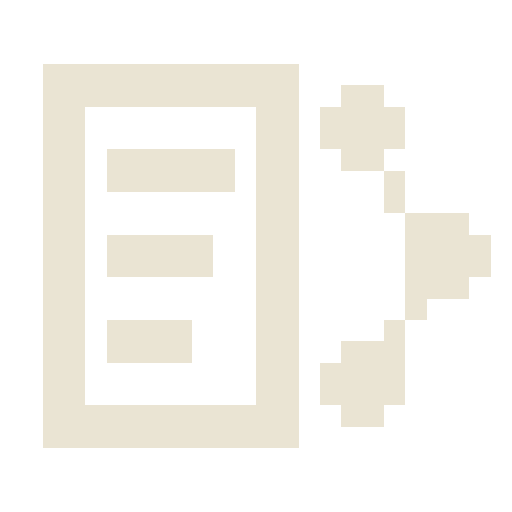
t = 0.00 s
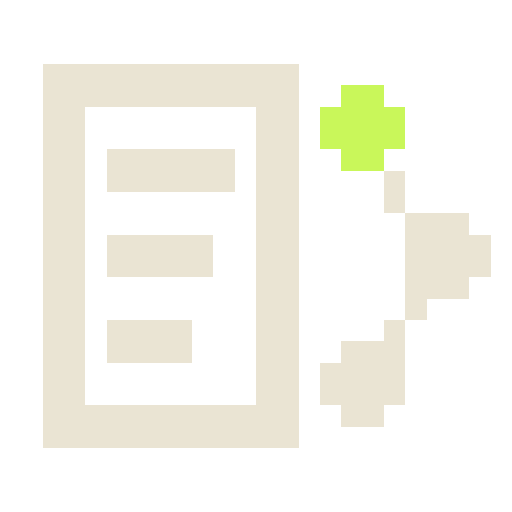
t = 0.25 s
t = 0.55 s: frame unchanged from t = 0.25 s, image omitted
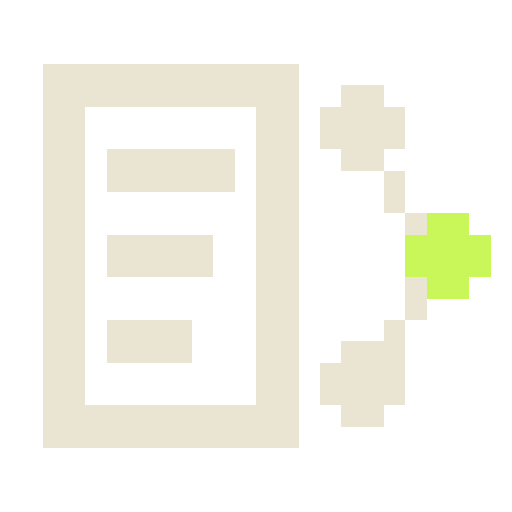
t = 0.80 s
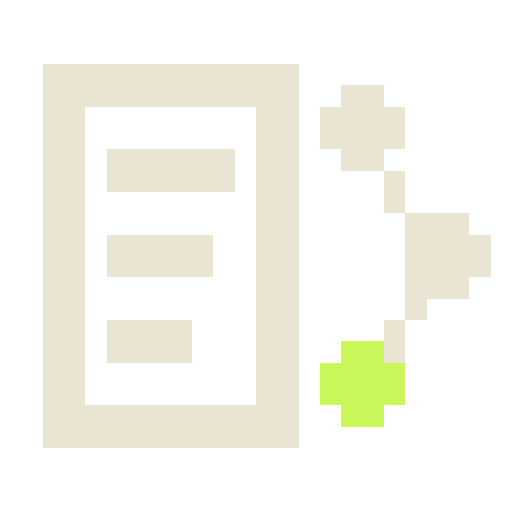
t = 1.05 s
t = 1.35 s: frame unchanged from t = 1.05 s, image omitted

The animated SVG that drew these frames (rendered in a browser with its animation timeline set to each time). Animation: 8 CSS @keyframes rules; one cycle of 1.60 s, repeats indefinitely.

<svg xmlns="http://www.w3.org/2000/svg" viewBox="0 0 24 24" width="24" height="24" color="#EAE4D3" shape-rendering="crispEdges" role="img" aria-labelledby="icon-title"><title id="icon-title">Gemma · tarea de texto</title><style>.frame{visibility:hidden;animation-duration:1600ms;animation-timing-function:steps(1,end);animation-iteration-count:infinite}.frame-0{visibility:visible}@keyframes sense-frame-0{0%,12.499%{visibility:visible}12.500%,100%{visibility:hidden}}
@keyframes sense-frame-1{0%,12.499%{visibility:hidden}12.5%,24.999%{visibility:visible}25.000%,100%{visibility:hidden}}
@keyframes sense-frame-2{0%,24.999%{visibility:hidden}25%,37.499%{visibility:visible}37.500%,100%{visibility:hidden}}
@keyframes sense-frame-3{0%,37.499%{visibility:hidden}37.5%,49.999%{visibility:visible}50.000%,100%{visibility:hidden}}
@keyframes sense-frame-4{0%,49.999%{visibility:hidden}50%,62.499%{visibility:visible}62.500%,100%{visibility:hidden}}
@keyframes sense-frame-5{0%,62.499%{visibility:hidden}62.5%,74.999%{visibility:visible}75.000%,100%{visibility:hidden}}
@keyframes sense-frame-6{0%,74.999%{visibility:hidden}75%,87.499%{visibility:visible}87.500%,100%{visibility:hidden}}
@keyframes sense-frame-7{0%,87.499%{visibility:hidden}87.5%,99.999%{visibility:visible}100%{visibility:hidden}}.frame-0{animation-name:sense-frame-0}.frame-1{animation-name:sense-frame-1}.frame-2{animation-name:sense-frame-2}.frame-3{animation-name:sense-frame-3}.frame-4{animation-name:sense-frame-4}.frame-5{animation-name:sense-frame-5}.frame-6{animation-name:sense-frame-6}.frame-7{animation-name:sense-frame-7}@media(prefers-reduced-motion:reduce){.frame{animation:none!important;visibility:hidden!important}.frame-0{visibility:visible!important}}</style><g class="frame frame-0"><rect x="2" y="3" width="12" height="1" fill="currentColor"/><rect x="2" y="4" width="12" height="1" fill="currentColor"/><rect x="16" y="4" width="2" height="1" fill="currentColor"/><rect x="2" y="5" width="2" height="1" fill="currentColor"/><rect x="12" y="5" width="2" height="1" fill="currentColor"/><rect x="15" y="5" width="4" height="1" fill="currentColor"/><rect x="2" y="6" width="2" height="1" fill="currentColor"/><rect x="12" y="6" width="2" height="1" fill="currentColor"/><rect x="15" y="6" width="4" height="1" fill="currentColor"/><rect x="2" y="7" width="2" height="1" fill="currentColor"/><rect x="5" y="7" width="6" height="1" fill="currentColor"/><rect x="12" y="7" width="2" height="1" fill="currentColor"/><rect x="16" y="7" width="2" height="1" fill="currentColor"/><rect x="2" y="8" width="2" height="1" fill="currentColor"/><rect x="5" y="8" width="6" height="1" fill="currentColor"/><rect x="12" y="8" width="2" height="1" fill="currentColor"/><rect x="18" y="8" width="1" height="1" fill="currentColor"/><rect x="2" y="9" width="2" height="1" fill="currentColor"/><rect x="12" y="9" width="2" height="1" fill="currentColor"/><rect x="18" y="9" width="1" height="1" fill="currentColor"/><rect x="2" y="10" width="2" height="1" fill="currentColor"/><rect x="12" y="10" width="2" height="1" fill="currentColor"/><rect x="19" y="10" width="3" height="1" fill="currentColor"/><rect x="2" y="11" width="2" height="1" fill="currentColor"/><rect x="5" y="11" width="5" height="1" fill="currentColor"/><rect x="12" y="11" width="2" height="1" fill="currentColor"/><rect x="19" y="11" width="4" height="1" fill="currentColor"/><rect x="2" y="12" width="2" height="1" fill="currentColor"/><rect x="5" y="12" width="5" height="1" fill="currentColor"/><rect x="12" y="12" width="2" height="1" fill="currentColor"/><rect x="19" y="12" width="4" height="1" fill="currentColor"/><rect x="2" y="13" width="2" height="1" fill="currentColor"/><rect x="12" y="13" width="2" height="1" fill="currentColor"/><rect x="19" y="13" width="3" height="1" fill="currentColor"/><rect x="2" y="14" width="2" height="1" fill="currentColor"/><rect x="12" y="14" width="2" height="1" fill="currentColor"/><rect x="19" y="14" width="1" height="1" fill="currentColor"/><rect x="2" y="15" width="2" height="1" fill="currentColor"/><rect x="5" y="15" width="4" height="1" fill="currentColor"/><rect x="12" y="15" width="2" height="1" fill="currentColor"/><rect x="18" y="15" width="1" height="1" fill="currentColor"/><rect x="2" y="16" width="2" height="1" fill="currentColor"/><rect x="5" y="16" width="4" height="1" fill="currentColor"/><rect x="12" y="16" width="2" height="1" fill="currentColor"/><rect x="16" y="16" width="3" height="1" fill="currentColor"/><rect x="2" y="17" width="2" height="1" fill="currentColor"/><rect x="12" y="17" width="2" height="1" fill="currentColor"/><rect x="15" y="17" width="4" height="1" fill="currentColor"/><rect x="2" y="18" width="2" height="1" fill="currentColor"/><rect x="12" y="18" width="2" height="1" fill="currentColor"/><rect x="15" y="18" width="4" height="1" fill="currentColor"/><rect x="2" y="19" width="12" height="1" fill="currentColor"/><rect x="16" y="19" width="2" height="1" fill="currentColor"/><rect x="2" y="20" width="12" height="1" fill="currentColor"/></g><g class="frame frame-1"><rect x="2" y="3" width="12" height="1" fill="currentColor"/><rect x="2" y="4" width="12" height="1" fill="currentColor"/><rect x="16" y="4" width="2" height="1" fill="#C9F75A" class="sense-accent"/><rect x="2" y="5" width="2" height="1" fill="currentColor"/><rect x="12" y="5" width="2" height="1" fill="currentColor"/><rect x="15" y="5" width="4" height="1" fill="#C9F75A" class="sense-accent"/><rect x="2" y="6" width="2" height="1" fill="currentColor"/><rect x="12" y="6" width="2" height="1" fill="currentColor"/><rect x="15" y="6" width="4" height="1" fill="#C9F75A" class="sense-accent"/><rect x="2" y="7" width="2" height="1" fill="currentColor"/><rect x="5" y="7" width="6" height="1" fill="currentColor"/><rect x="12" y="7" width="2" height="1" fill="currentColor"/><rect x="16" y="7" width="2" height="1" fill="#C9F75A" class="sense-accent"/><rect x="2" y="8" width="2" height="1" fill="currentColor"/><rect x="5" y="8" width="6" height="1" fill="currentColor"/><rect x="12" y="8" width="2" height="1" fill="currentColor"/><rect x="18" y="8" width="1" height="1" fill="currentColor"/><rect x="2" y="9" width="2" height="1" fill="currentColor"/><rect x="12" y="9" width="2" height="1" fill="currentColor"/><rect x="18" y="9" width="1" height="1" fill="currentColor"/><rect x="2" y="10" width="2" height="1" fill="currentColor"/><rect x="12" y="10" width="2" height="1" fill="currentColor"/><rect x="19" y="10" width="3" height="1" fill="currentColor"/><rect x="2" y="11" width="2" height="1" fill="currentColor"/><rect x="5" y="11" width="5" height="1" fill="currentColor"/><rect x="12" y="11" width="2" height="1" fill="currentColor"/><rect x="19" y="11" width="4" height="1" fill="currentColor"/><rect x="2" y="12" width="2" height="1" fill="currentColor"/><rect x="5" y="12" width="5" height="1" fill="currentColor"/><rect x="12" y="12" width="2" height="1" fill="currentColor"/><rect x="19" y="12" width="4" height="1" fill="currentColor"/><rect x="2" y="13" width="2" height="1" fill="currentColor"/><rect x="12" y="13" width="2" height="1" fill="currentColor"/><rect x="19" y="13" width="3" height="1" fill="currentColor"/><rect x="2" y="14" width="2" height="1" fill="currentColor"/><rect x="12" y="14" width="2" height="1" fill="currentColor"/><rect x="19" y="14" width="1" height="1" fill="currentColor"/><rect x="2" y="15" width="2" height="1" fill="currentColor"/><rect x="5" y="15" width="4" height="1" fill="currentColor"/><rect x="12" y="15" width="2" height="1" fill="currentColor"/><rect x="18" y="15" width="1" height="1" fill="currentColor"/><rect x="2" y="16" width="2" height="1" fill="currentColor"/><rect x="5" y="16" width="4" height="1" fill="currentColor"/><rect x="12" y="16" width="2" height="1" fill="currentColor"/><rect x="16" y="16" width="3" height="1" fill="currentColor"/><rect x="2" y="17" width="2" height="1" fill="currentColor"/><rect x="12" y="17" width="2" height="1" fill="currentColor"/><rect x="15" y="17" width="4" height="1" fill="currentColor"/><rect x="2" y="18" width="2" height="1" fill="currentColor"/><rect x="12" y="18" width="2" height="1" fill="currentColor"/><rect x="15" y="18" width="4" height="1" fill="currentColor"/><rect x="2" y="19" width="12" height="1" fill="currentColor"/><rect x="16" y="19" width="2" height="1" fill="currentColor"/><rect x="2" y="20" width="12" height="1" fill="currentColor"/></g><g class="frame frame-2"><rect x="2" y="3" width="12" height="1" fill="currentColor"/><rect x="2" y="4" width="12" height="1" fill="currentColor"/><rect x="16" y="4" width="2" height="1" fill="#C9F75A" class="sense-accent"/><rect x="2" y="5" width="2" height="1" fill="currentColor"/><rect x="12" y="5" width="2" height="1" fill="currentColor"/><rect x="15" y="5" width="4" height="1" fill="#C9F75A" class="sense-accent"/><rect x="2" y="6" width="2" height="1" fill="currentColor"/><rect x="12" y="6" width="2" height="1" fill="currentColor"/><rect x="15" y="6" width="4" height="1" fill="#C9F75A" class="sense-accent"/><rect x="2" y="7" width="2" height="1" fill="currentColor"/><rect x="5" y="7" width="6" height="1" fill="currentColor"/><rect x="12" y="7" width="2" height="1" fill="currentColor"/><rect x="16" y="7" width="2" height="1" fill="#C9F75A" class="sense-accent"/><rect x="2" y="8" width="2" height="1" fill="currentColor"/><rect x="5" y="8" width="6" height="1" fill="currentColor"/><rect x="12" y="8" width="2" height="1" fill="currentColor"/><rect x="18" y="8" width="1" height="1" fill="currentColor"/><rect x="2" y="9" width="2" height="1" fill="currentColor"/><rect x="12" y="9" width="2" height="1" fill="currentColor"/><rect x="18" y="9" width="1" height="1" fill="currentColor"/><rect x="2" y="10" width="2" height="1" fill="currentColor"/><rect x="12" y="10" width="2" height="1" fill="currentColor"/><rect x="19" y="10" width="3" height="1" fill="currentColor"/><rect x="2" y="11" width="2" height="1" fill="currentColor"/><rect x="5" y="11" width="5" height="1" fill="currentColor"/><rect x="12" y="11" width="2" height="1" fill="currentColor"/><rect x="19" y="11" width="4" height="1" fill="currentColor"/><rect x="2" y="12" width="2" height="1" fill="currentColor"/><rect x="5" y="12" width="5" height="1" fill="currentColor"/><rect x="12" y="12" width="2" height="1" fill="currentColor"/><rect x="19" y="12" width="4" height="1" fill="currentColor"/><rect x="2" y="13" width="2" height="1" fill="currentColor"/><rect x="12" y="13" width="2" height="1" fill="currentColor"/><rect x="19" y="13" width="3" height="1" fill="currentColor"/><rect x="2" y="14" width="2" height="1" fill="currentColor"/><rect x="12" y="14" width="2" height="1" fill="currentColor"/><rect x="19" y="14" width="1" height="1" fill="currentColor"/><rect x="2" y="15" width="2" height="1" fill="currentColor"/><rect x="5" y="15" width="4" height="1" fill="currentColor"/><rect x="12" y="15" width="2" height="1" fill="currentColor"/><rect x="18" y="15" width="1" height="1" fill="currentColor"/><rect x="2" y="16" width="2" height="1" fill="currentColor"/><rect x="5" y="16" width="4" height="1" fill="currentColor"/><rect x="12" y="16" width="2" height="1" fill="currentColor"/><rect x="16" y="16" width="3" height="1" fill="currentColor"/><rect x="2" y="17" width="2" height="1" fill="currentColor"/><rect x="12" y="17" width="2" height="1" fill="currentColor"/><rect x="15" y="17" width="4" height="1" fill="currentColor"/><rect x="2" y="18" width="2" height="1" fill="currentColor"/><rect x="12" y="18" width="2" height="1" fill="currentColor"/><rect x="15" y="18" width="4" height="1" fill="currentColor"/><rect x="2" y="19" width="12" height="1" fill="currentColor"/><rect x="16" y="19" width="2" height="1" fill="currentColor"/><rect x="2" y="20" width="12" height="1" fill="currentColor"/></g><g class="frame frame-3"><rect x="2" y="3" width="12" height="1" fill="currentColor"/><rect x="2" y="4" width="12" height="1" fill="currentColor"/><rect x="16" y="4" width="2" height="1" fill="currentColor"/><rect x="2" y="5" width="2" height="1" fill="currentColor"/><rect x="12" y="5" width="2" height="1" fill="currentColor"/><rect x="15" y="5" width="4" height="1" fill="currentColor"/><rect x="2" y="6" width="2" height="1" fill="currentColor"/><rect x="12" y="6" width="2" height="1" fill="currentColor"/><rect x="15" y="6" width="4" height="1" fill="currentColor"/><rect x="2" y="7" width="2" height="1" fill="currentColor"/><rect x="5" y="7" width="6" height="1" fill="currentColor"/><rect x="12" y="7" width="2" height="1" fill="currentColor"/><rect x="16" y="7" width="2" height="1" fill="currentColor"/><rect x="2" y="8" width="2" height="1" fill="currentColor"/><rect x="5" y="8" width="6" height="1" fill="currentColor"/><rect x="12" y="8" width="2" height="1" fill="currentColor"/><rect x="18" y="8" width="1" height="1" fill="currentColor"/><rect x="2" y="9" width="2" height="1" fill="currentColor"/><rect x="12" y="9" width="2" height="1" fill="currentColor"/><rect x="18" y="9" width="1" height="1" fill="currentColor"/><rect x="2" y="10" width="2" height="1" fill="currentColor"/><rect x="12" y="10" width="2" height="1" fill="currentColor"/><rect x="19" y="10" width="1" height="1" fill="currentColor"/><rect x="20" y="10" width="2" height="1" fill="#C9F75A" class="sense-accent"/><rect x="2" y="11" width="2" height="1" fill="currentColor"/><rect x="5" y="11" width="5" height="1" fill="currentColor"/><rect x="12" y="11" width="2" height="1" fill="currentColor"/><rect x="19" y="11" width="4" height="1" fill="#C9F75A" class="sense-accent"/><rect x="2" y="12" width="2" height="1" fill="currentColor"/><rect x="5" y="12" width="5" height="1" fill="currentColor"/><rect x="12" y="12" width="2" height="1" fill="currentColor"/><rect x="19" y="12" width="4" height="1" fill="#C9F75A" class="sense-accent"/><rect x="2" y="13" width="2" height="1" fill="currentColor"/><rect x="12" y="13" width="2" height="1" fill="currentColor"/><rect x="19" y="13" width="1" height="1" fill="currentColor"/><rect x="20" y="13" width="2" height="1" fill="#C9F75A" class="sense-accent"/><rect x="2" y="14" width="2" height="1" fill="currentColor"/><rect x="12" y="14" width="2" height="1" fill="currentColor"/><rect x="19" y="14" width="1" height="1" fill="currentColor"/><rect x="2" y="15" width="2" height="1" fill="currentColor"/><rect x="5" y="15" width="4" height="1" fill="currentColor"/><rect x="12" y="15" width="2" height="1" fill="currentColor"/><rect x="18" y="15" width="1" height="1" fill="currentColor"/><rect x="2" y="16" width="2" height="1" fill="currentColor"/><rect x="5" y="16" width="4" height="1" fill="currentColor"/><rect x="12" y="16" width="2" height="1" fill="currentColor"/><rect x="16" y="16" width="3" height="1" fill="currentColor"/><rect x="2" y="17" width="2" height="1" fill="currentColor"/><rect x="12" y="17" width="2" height="1" fill="currentColor"/><rect x="15" y="17" width="4" height="1" fill="currentColor"/><rect x="2" y="18" width="2" height="1" fill="currentColor"/><rect x="12" y="18" width="2" height="1" fill="currentColor"/><rect x="15" y="18" width="4" height="1" fill="currentColor"/><rect x="2" y="19" width="12" height="1" fill="currentColor"/><rect x="16" y="19" width="2" height="1" fill="currentColor"/><rect x="2" y="20" width="12" height="1" fill="currentColor"/></g><g class="frame frame-4"><rect x="2" y="3" width="12" height="1" fill="currentColor"/><rect x="2" y="4" width="12" height="1" fill="currentColor"/><rect x="16" y="4" width="2" height="1" fill="currentColor"/><rect x="2" y="5" width="2" height="1" fill="currentColor"/><rect x="12" y="5" width="2" height="1" fill="currentColor"/><rect x="15" y="5" width="4" height="1" fill="currentColor"/><rect x="2" y="6" width="2" height="1" fill="currentColor"/><rect x="12" y="6" width="2" height="1" fill="currentColor"/><rect x="15" y="6" width="4" height="1" fill="currentColor"/><rect x="2" y="7" width="2" height="1" fill="currentColor"/><rect x="5" y="7" width="6" height="1" fill="currentColor"/><rect x="12" y="7" width="2" height="1" fill="currentColor"/><rect x="16" y="7" width="2" height="1" fill="currentColor"/><rect x="2" y="8" width="2" height="1" fill="currentColor"/><rect x="5" y="8" width="6" height="1" fill="currentColor"/><rect x="12" y="8" width="2" height="1" fill="currentColor"/><rect x="18" y="8" width="1" height="1" fill="currentColor"/><rect x="2" y="9" width="2" height="1" fill="currentColor"/><rect x="12" y="9" width="2" height="1" fill="currentColor"/><rect x="18" y="9" width="1" height="1" fill="currentColor"/><rect x="2" y="10" width="2" height="1" fill="currentColor"/><rect x="12" y="10" width="2" height="1" fill="currentColor"/><rect x="19" y="10" width="1" height="1" fill="currentColor"/><rect x="20" y="10" width="2" height="1" fill="#C9F75A" class="sense-accent"/><rect x="2" y="11" width="2" height="1" fill="currentColor"/><rect x="5" y="11" width="5" height="1" fill="currentColor"/><rect x="12" y="11" width="2" height="1" fill="currentColor"/><rect x="19" y="11" width="4" height="1" fill="#C9F75A" class="sense-accent"/><rect x="2" y="12" width="2" height="1" fill="currentColor"/><rect x="5" y="12" width="5" height="1" fill="currentColor"/><rect x="12" y="12" width="2" height="1" fill="currentColor"/><rect x="19" y="12" width="4" height="1" fill="#C9F75A" class="sense-accent"/><rect x="2" y="13" width="2" height="1" fill="currentColor"/><rect x="12" y="13" width="2" height="1" fill="currentColor"/><rect x="19" y="13" width="1" height="1" fill="currentColor"/><rect x="20" y="13" width="2" height="1" fill="#C9F75A" class="sense-accent"/><rect x="2" y="14" width="2" height="1" fill="currentColor"/><rect x="12" y="14" width="2" height="1" fill="currentColor"/><rect x="19" y="14" width="1" height="1" fill="currentColor"/><rect x="2" y="15" width="2" height="1" fill="currentColor"/><rect x="5" y="15" width="4" height="1" fill="currentColor"/><rect x="12" y="15" width="2" height="1" fill="currentColor"/><rect x="18" y="15" width="1" height="1" fill="currentColor"/><rect x="2" y="16" width="2" height="1" fill="currentColor"/><rect x="5" y="16" width="4" height="1" fill="currentColor"/><rect x="12" y="16" width="2" height="1" fill="currentColor"/><rect x="16" y="16" width="3" height="1" fill="currentColor"/><rect x="2" y="17" width="2" height="1" fill="currentColor"/><rect x="12" y="17" width="2" height="1" fill="currentColor"/><rect x="15" y="17" width="4" height="1" fill="currentColor"/><rect x="2" y="18" width="2" height="1" fill="currentColor"/><rect x="12" y="18" width="2" height="1" fill="currentColor"/><rect x="15" y="18" width="4" height="1" fill="currentColor"/><rect x="2" y="19" width="12" height="1" fill="currentColor"/><rect x="16" y="19" width="2" height="1" fill="currentColor"/><rect x="2" y="20" width="12" height="1" fill="currentColor"/></g><g class="frame frame-5"><rect x="2" y="3" width="12" height="1" fill="currentColor"/><rect x="2" y="4" width="12" height="1" fill="currentColor"/><rect x="16" y="4" width="2" height="1" fill="currentColor"/><rect x="2" y="5" width="2" height="1" fill="currentColor"/><rect x="12" y="5" width="2" height="1" fill="currentColor"/><rect x="15" y="5" width="4" height="1" fill="currentColor"/><rect x="2" y="6" width="2" height="1" fill="currentColor"/><rect x="12" y="6" width="2" height="1" fill="currentColor"/><rect x="15" y="6" width="4" height="1" fill="currentColor"/><rect x="2" y="7" width="2" height="1" fill="currentColor"/><rect x="5" y="7" width="6" height="1" fill="currentColor"/><rect x="12" y="7" width="2" height="1" fill="currentColor"/><rect x="16" y="7" width="2" height="1" fill="currentColor"/><rect x="2" y="8" width="2" height="1" fill="currentColor"/><rect x="5" y="8" width="6" height="1" fill="currentColor"/><rect x="12" y="8" width="2" height="1" fill="currentColor"/><rect x="18" y="8" width="1" height="1" fill="currentColor"/><rect x="2" y="9" width="2" height="1" fill="currentColor"/><rect x="12" y="9" width="2" height="1" fill="currentColor"/><rect x="18" y="9" width="1" height="1" fill="currentColor"/><rect x="2" y="10" width="2" height="1" fill="currentColor"/><rect x="12" y="10" width="2" height="1" fill="currentColor"/><rect x="19" y="10" width="3" height="1" fill="currentColor"/><rect x="2" y="11" width="2" height="1" fill="currentColor"/><rect x="5" y="11" width="5" height="1" fill="currentColor"/><rect x="12" y="11" width="2" height="1" fill="currentColor"/><rect x="19" y="11" width="4" height="1" fill="currentColor"/><rect x="2" y="12" width="2" height="1" fill="currentColor"/><rect x="5" y="12" width="5" height="1" fill="currentColor"/><rect x="12" y="12" width="2" height="1" fill="currentColor"/><rect x="19" y="12" width="4" height="1" fill="currentColor"/><rect x="2" y="13" width="2" height="1" fill="currentColor"/><rect x="12" y="13" width="2" height="1" fill="currentColor"/><rect x="19" y="13" width="3" height="1" fill="currentColor"/><rect x="2" y="14" width="2" height="1" fill="currentColor"/><rect x="12" y="14" width="2" height="1" fill="currentColor"/><rect x="19" y="14" width="1" height="1" fill="currentColor"/><rect x="2" y="15" width="2" height="1" fill="currentColor"/><rect x="5" y="15" width="4" height="1" fill="currentColor"/><rect x="12" y="15" width="2" height="1" fill="currentColor"/><rect x="18" y="15" width="1" height="1" fill="currentColor"/><rect x="2" y="16" width="2" height="1" fill="currentColor"/><rect x="5" y="16" width="4" height="1" fill="currentColor"/><rect x="12" y="16" width="2" height="1" fill="currentColor"/><rect x="16" y="16" width="2" height="1" fill="#C9F75A" class="sense-accent"/><rect x="18" y="16" width="1" height="1" fill="currentColor"/><rect x="2" y="17" width="2" height="1" fill="currentColor"/><rect x="12" y="17" width="2" height="1" fill="currentColor"/><rect x="15" y="17" width="4" height="1" fill="#C9F75A" class="sense-accent"/><rect x="2" y="18" width="2" height="1" fill="currentColor"/><rect x="12" y="18" width="2" height="1" fill="currentColor"/><rect x="15" y="18" width="4" height="1" fill="#C9F75A" class="sense-accent"/><rect x="2" y="19" width="12" height="1" fill="currentColor"/><rect x="16" y="19" width="2" height="1" fill="#C9F75A" class="sense-accent"/><rect x="2" y="20" width="12" height="1" fill="currentColor"/></g><g class="frame frame-6"><rect x="2" y="3" width="12" height="1" fill="currentColor"/><rect x="2" y="4" width="12" height="1" fill="currentColor"/><rect x="16" y="4" width="2" height="1" fill="currentColor"/><rect x="2" y="5" width="2" height="1" fill="currentColor"/><rect x="12" y="5" width="2" height="1" fill="currentColor"/><rect x="15" y="5" width="4" height="1" fill="currentColor"/><rect x="2" y="6" width="2" height="1" fill="currentColor"/><rect x="12" y="6" width="2" height="1" fill="currentColor"/><rect x="15" y="6" width="4" height="1" fill="currentColor"/><rect x="2" y="7" width="2" height="1" fill="currentColor"/><rect x="5" y="7" width="6" height="1" fill="currentColor"/><rect x="12" y="7" width="2" height="1" fill="currentColor"/><rect x="16" y="7" width="2" height="1" fill="currentColor"/><rect x="2" y="8" width="2" height="1" fill="currentColor"/><rect x="5" y="8" width="6" height="1" fill="currentColor"/><rect x="12" y="8" width="2" height="1" fill="currentColor"/><rect x="18" y="8" width="1" height="1" fill="currentColor"/><rect x="2" y="9" width="2" height="1" fill="currentColor"/><rect x="12" y="9" width="2" height="1" fill="currentColor"/><rect x="18" y="9" width="1" height="1" fill="currentColor"/><rect x="2" y="10" width="2" height="1" fill="currentColor"/><rect x="12" y="10" width="2" height="1" fill="currentColor"/><rect x="19" y="10" width="3" height="1" fill="currentColor"/><rect x="2" y="11" width="2" height="1" fill="currentColor"/><rect x="5" y="11" width="5" height="1" fill="currentColor"/><rect x="12" y="11" width="2" height="1" fill="currentColor"/><rect x="19" y="11" width="4" height="1" fill="currentColor"/><rect x="2" y="12" width="2" height="1" fill="currentColor"/><rect x="5" y="12" width="5" height="1" fill="currentColor"/><rect x="12" y="12" width="2" height="1" fill="currentColor"/><rect x="19" y="12" width="4" height="1" fill="currentColor"/><rect x="2" y="13" width="2" height="1" fill="currentColor"/><rect x="12" y="13" width="2" height="1" fill="currentColor"/><rect x="19" y="13" width="3" height="1" fill="currentColor"/><rect x="2" y="14" width="2" height="1" fill="currentColor"/><rect x="12" y="14" width="2" height="1" fill="currentColor"/><rect x="19" y="14" width="1" height="1" fill="currentColor"/><rect x="2" y="15" width="2" height="1" fill="currentColor"/><rect x="5" y="15" width="4" height="1" fill="currentColor"/><rect x="12" y="15" width="2" height="1" fill="currentColor"/><rect x="18" y="15" width="1" height="1" fill="currentColor"/><rect x="2" y="16" width="2" height="1" fill="currentColor"/><rect x="5" y="16" width="4" height="1" fill="currentColor"/><rect x="12" y="16" width="2" height="1" fill="currentColor"/><rect x="16" y="16" width="2" height="1" fill="#C9F75A" class="sense-accent"/><rect x="18" y="16" width="1" height="1" fill="currentColor"/><rect x="2" y="17" width="2" height="1" fill="currentColor"/><rect x="12" y="17" width="2" height="1" fill="currentColor"/><rect x="15" y="17" width="4" height="1" fill="#C9F75A" class="sense-accent"/><rect x="2" y="18" width="2" height="1" fill="currentColor"/><rect x="12" y="18" width="2" height="1" fill="currentColor"/><rect x="15" y="18" width="4" height="1" fill="#C9F75A" class="sense-accent"/><rect x="2" y="19" width="12" height="1" fill="currentColor"/><rect x="16" y="19" width="2" height="1" fill="#C9F75A" class="sense-accent"/><rect x="2" y="20" width="12" height="1" fill="currentColor"/></g><g class="frame frame-7"><rect x="2" y="3" width="12" height="1" fill="currentColor"/><rect x="2" y="4" width="12" height="1" fill="currentColor"/><rect x="16" y="4" width="2" height="1" fill="currentColor"/><rect x="2" y="5" width="2" height="1" fill="currentColor"/><rect x="12" y="5" width="2" height="1" fill="currentColor"/><rect x="15" y="5" width="4" height="1" fill="currentColor"/><rect x="2" y="6" width="2" height="1" fill="currentColor"/><rect x="12" y="6" width="2" height="1" fill="currentColor"/><rect x="15" y="6" width="4" height="1" fill="currentColor"/><rect x="2" y="7" width="2" height="1" fill="currentColor"/><rect x="5" y="7" width="6" height="1" fill="currentColor"/><rect x="12" y="7" width="2" height="1" fill="currentColor"/><rect x="16" y="7" width="2" height="1" fill="currentColor"/><rect x="2" y="8" width="2" height="1" fill="currentColor"/><rect x="5" y="8" width="6" height="1" fill="currentColor"/><rect x="12" y="8" width="2" height="1" fill="currentColor"/><rect x="18" y="8" width="1" height="1" fill="currentColor"/><rect x="2" y="9" width="2" height="1" fill="currentColor"/><rect x="12" y="9" width="2" height="1" fill="currentColor"/><rect x="18" y="9" width="1" height="1" fill="currentColor"/><rect x="2" y="10" width="2" height="1" fill="currentColor"/><rect x="12" y="10" width="2" height="1" fill="currentColor"/><rect x="19" y="10" width="3" height="1" fill="currentColor"/><rect x="2" y="11" width="2" height="1" fill="currentColor"/><rect x="5" y="11" width="5" height="1" fill="currentColor"/><rect x="12" y="11" width="2" height="1" fill="currentColor"/><rect x="19" y="11" width="4" height="1" fill="currentColor"/><rect x="2" y="12" width="2" height="1" fill="currentColor"/><rect x="5" y="12" width="5" height="1" fill="currentColor"/><rect x="12" y="12" width="2" height="1" fill="currentColor"/><rect x="19" y="12" width="4" height="1" fill="currentColor"/><rect x="2" y="13" width="2" height="1" fill="currentColor"/><rect x="12" y="13" width="2" height="1" fill="currentColor"/><rect x="19" y="13" width="3" height="1" fill="currentColor"/><rect x="2" y="14" width="2" height="1" fill="currentColor"/><rect x="12" y="14" width="2" height="1" fill="currentColor"/><rect x="19" y="14" width="1" height="1" fill="currentColor"/><rect x="2" y="15" width="2" height="1" fill="currentColor"/><rect x="5" y="15" width="4" height="1" fill="currentColor"/><rect x="12" y="15" width="2" height="1" fill="currentColor"/><rect x="18" y="15" width="1" height="1" fill="currentColor"/><rect x="2" y="16" width="2" height="1" fill="currentColor"/><rect x="5" y="16" width="4" height="1" fill="currentColor"/><rect x="12" y="16" width="2" height="1" fill="currentColor"/><rect x="16" y="16" width="2" height="1" fill="#C9F75A" class="sense-accent"/><rect x="18" y="16" width="1" height="1" fill="currentColor"/><rect x="2" y="17" width="2" height="1" fill="currentColor"/><rect x="12" y="17" width="2" height="1" fill="currentColor"/><rect x="15" y="17" width="4" height="1" fill="#C9F75A" class="sense-accent"/><rect x="2" y="18" width="2" height="1" fill="currentColor"/><rect x="12" y="18" width="2" height="1" fill="currentColor"/><rect x="15" y="18" width="4" height="1" fill="#C9F75A" class="sense-accent"/><rect x="2" y="19" width="12" height="1" fill="currentColor"/><rect x="16" y="19" width="2" height="1" fill="#C9F75A" class="sense-accent"/><rect x="2" y="20" width="12" height="1" fill="currentColor"/></g></svg>
